15-way image classification set "PlantVillage_Split" from GitHub (rhoust123/Plant_Disease_Classifier); label vocabulary: pepper bell bacterial spot, pepper bell healthy, potato early blight, potato late blight, potato healthy, tomato bacterial spot, tomato early blight, tomato late blight, tomato leaf mold, tomato septoria leaf spot, tomato spider mites two spotted spider mite, tomato target spot, tomato yellow leaf curl virus, tomato mosaic virus, tomato healthy.

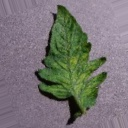
Label: tomato mosaic virus

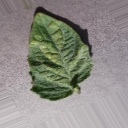
Label: tomato spider mites two spotted spider mite

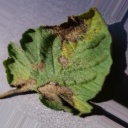
Label: tomato late blight

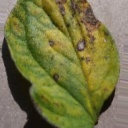
Label: tomato early blight

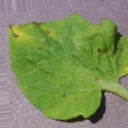
Label: tomato septoria leaf spot

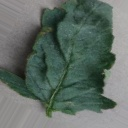
Label: tomato bacterial spot
